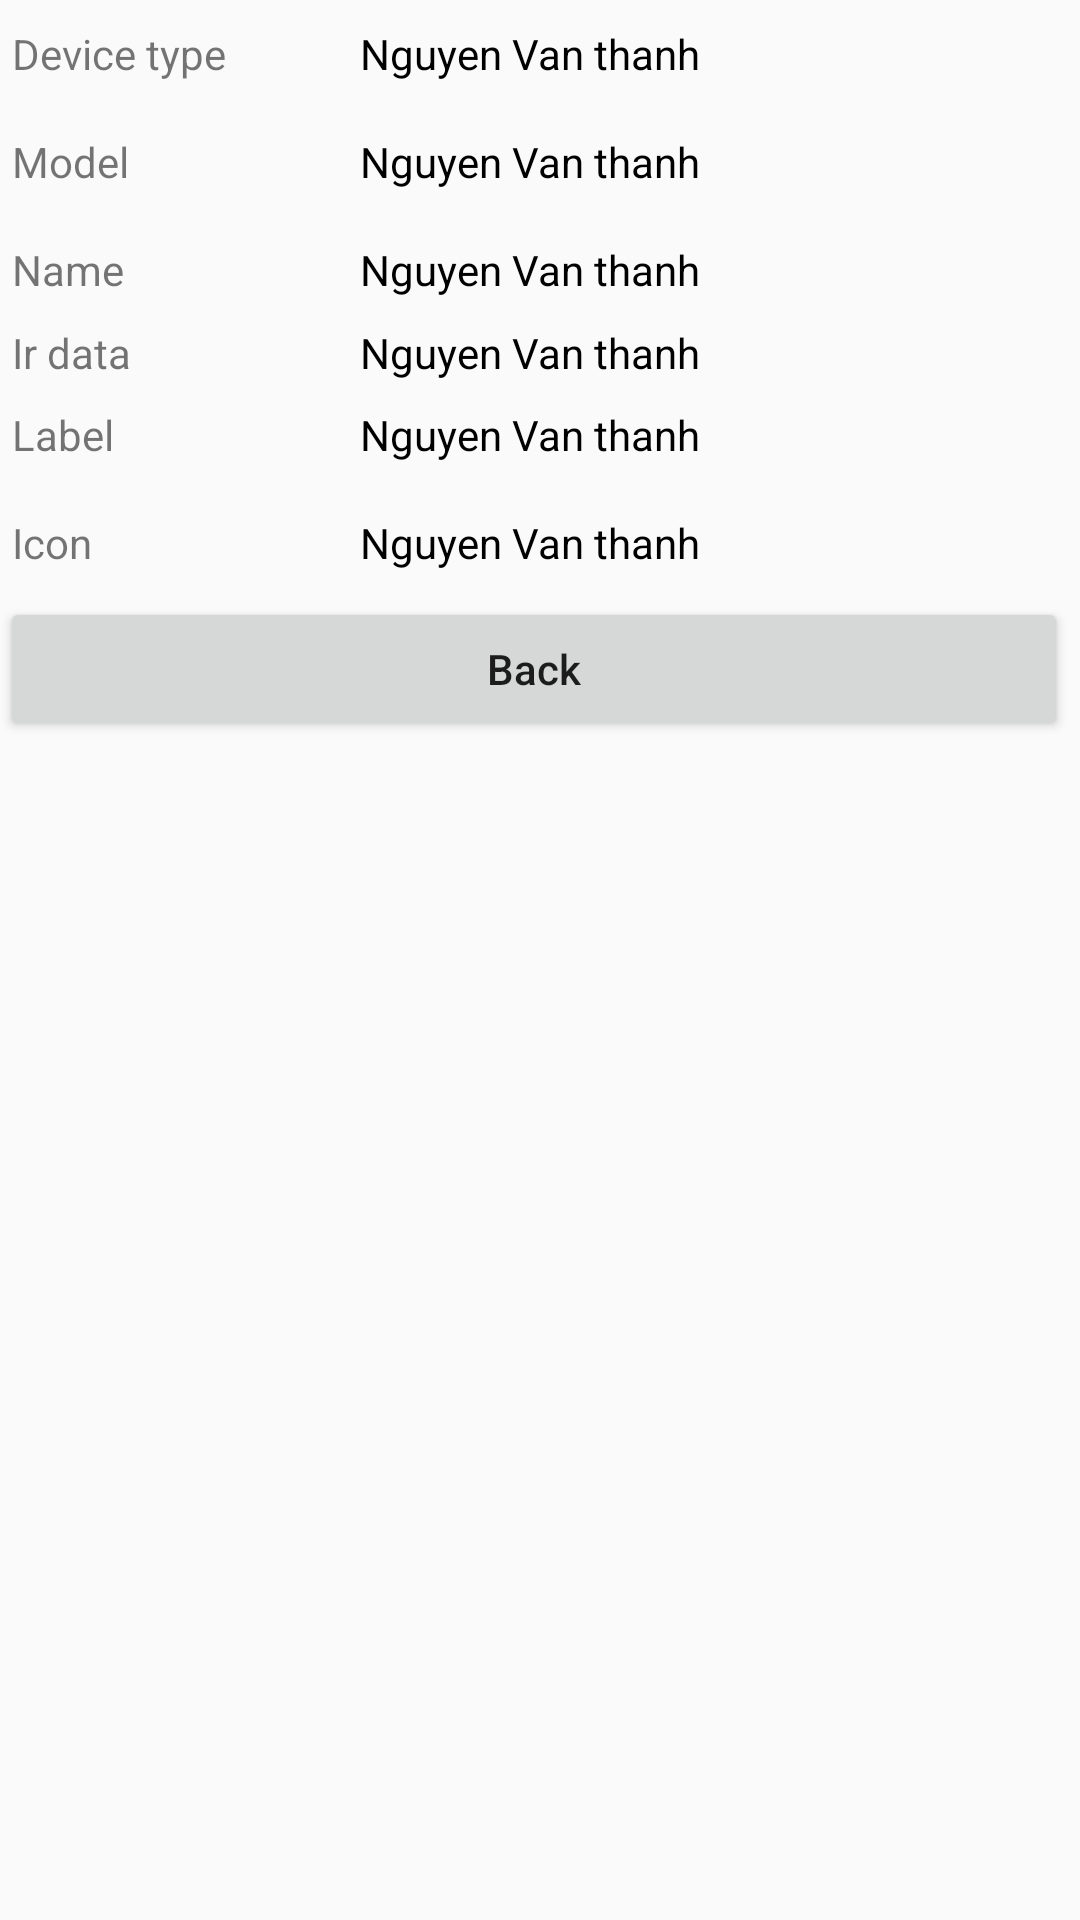

Reconstruct the res/layout file that produces this screen, plus the resources it refers to.
<!-- AndroidManifest.xml: application theme Theme.AppCompat.Light.NoActionBar -->
<!-- res/layout/dialog_info_irdata.xml -->
<?xml version="1.0" encoding="utf-8"?>
<ScrollView xmlns:android="http://schemas.android.com/apk/res/android"
    android:layout_width="match_parent"
    android:layout_height="match_parent"
    android:paddingRight="4dp">

    <LinearLayout xmlns:android="http://schemas.android.com/apk/res/android"
        android:layout_width="match_parent"
        android:layout_height="match_parent"
        android:orientation="vertical">

        <TableRow
            android:layout_width="match_parent"
            android:layout_height="36dp"
            android:gravity="center_vertical">

            <TextView
                android:layout_width="0dp"
                android:layout_height="match_parent"
                android:layout_weight="1"
                android:gravity="center_vertical"
                android:paddingLeft="4dp"
                android:text="Device type" />

            <TextView
                android:id="@+id/tv_device_type"
                android:layout_width="0dp"
                android:layout_height="wrap_content"
                android:layout_marginLeft="2dp"
                android:layout_weight="2"
                android:text="Nguyen Van thanh"
                android:textColor="@android:color/black" />
        </TableRow>

        <TableRow
            android:layout_width="match_parent"
            android:layout_height="36dp"
            android:gravity="center_vertical">

            <TextView
                android:layout_width="0dp"
                android:layout_height="match_parent"
                android:layout_weight="1"
                android:gravity="center_vertical"
                android:paddingLeft="4dp"
                android:text="Model" />

            <TextView
                android:id="@+id/tv_model"
                android:layout_width="0dp"
                android:layout_height="wrap_content"
                android:layout_marginLeft="2dp"
                android:layout_weight="2"
                android:text="Nguyen Van thanh"
                android:textColor="@android:color/black" />
        </TableRow>

        <TableRow
            android:layout_width="match_parent"
            android:layout_height="36dp"
            android:gravity="center_vertical">

            <TextView
                android:layout_width="0dp"
                android:layout_height="match_parent"
                android:layout_weight="1"
                android:gravity="center_vertical"
                android:paddingLeft="4dp"
                android:text="Name" />

            <TextView
                android:id="@+id/tv_name"
                android:layout_width="0dp"
                android:layout_height="wrap_content"
                android:layout_marginLeft="2dp"
                android:layout_weight="2"
                android:text="Nguyen Van thanh"
                android:textColor="@android:color/black" />
        </TableRow>

        <TableRow
            android:layout_width="match_parent"
            android:layout_height="wrap_content"
            android:gravity="center_vertical">

            <TextView
                android:layout_width="0dp"
                android:layout_height="match_parent"
                android:layout_weight="1"
                android:gravity="center_vertical"
                android:paddingLeft="4dp"
                android:text="Ir data" />

            <TextView
                android:id="@+id/tv_ir_data"
                android:layout_width="0dp"
                android:layout_height="wrap_content"
                android:layout_marginLeft="2dp"
                android:layout_weight="2"
                android:text="Nguyen Van thanh"
                android:textColor="@android:color/black" />
        </TableRow>

        <TableRow
            android:layout_width="match_parent"
            android:layout_height="36dp"
            android:gravity="center_vertical">

            <TextView
                android:layout_width="0dp"
                android:layout_height="match_parent"
                android:layout_weight="1"
                android:gravity="center_vertical"
                android:paddingLeft="4dp"
                android:text="Label" />

            <TextView
                android:id="@+id/tv_label"
                android:layout_width="0dp"
                android:layout_height="wrap_content"
                android:layout_marginLeft="2dp"
                android:layout_weight="2"
                android:text="Nguyen Van thanh"
                android:textColor="@android:color/black" />
        </TableRow>

        <TableRow
            android:layout_width="match_parent"
            android:layout_height="36dp"
            android:gravity="center_vertical">

            <TextView
                android:layout_width="0dp"
                android:layout_height="match_parent"
                android:layout_weight="1"
                android:gravity="center_vertical"
                android:paddingLeft="4dp"
                android:text="Icon" />

            <TextView
                android:id="@+id/tv_icon"
                android:layout_width="0dp"
                android:layout_height="wrap_content"
                android:layout_marginLeft="2dp"
                android:layout_weight="2"
                android:text="Nguyen Van thanh"
                android:textColor="@android:color/black" />
        </TableRow>
        <TableRow
            android:layout_width="match_parent"
            android:layout_height="wrap_content"
            >
            <Button
                android:id="@+id/btn_back_dialog_info"
                android:layout_width="0dp"
                android:layout_height="match_parent"
                android:layout_weight="1"
                android:text="Back"
                android:textAllCaps="false"
                />
        </TableRow>
    </LinearLayout>
</ScrollView>
<!-- resources referenced by this layout -->
<resources>

</resources>
